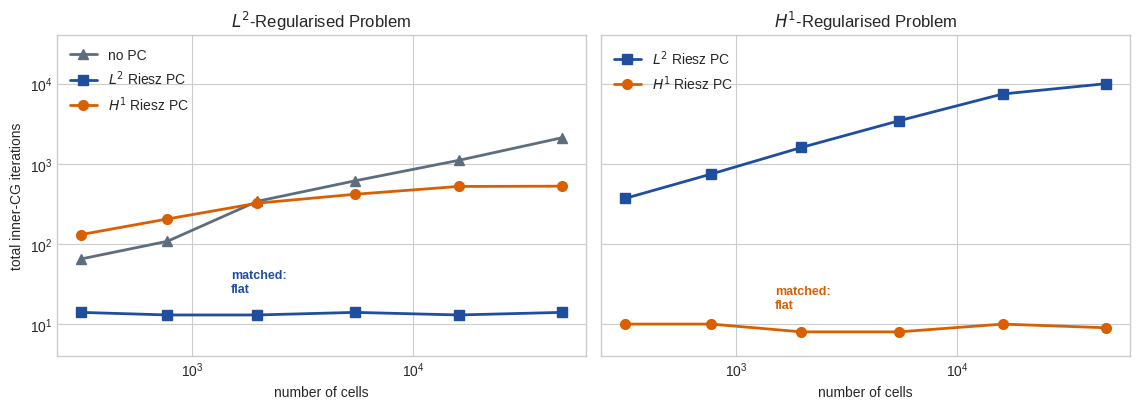

Here is the Python script that generated this plot: (Note: this script raises an exception after producing the figure.)
"""makes poisson_meshes, graded_meshes and precond_matching pdfs"""
import numpy as np
import matplotlib
matplotlib.use("Agg")
import matplotlib.pyplot as plt
from matplotlib.tri import Triangulation

FIG = "dissertation/figures/"
BLUE, ORANGE, GREY = "#1f4e9e", "#d95f02", "#5d6d7e"
plt.style.use("seaborn-v0_8-whitegrid")


cells = np.array([314, 772, 1970, 5450, 16020, 46998], dtype=float)


l2_base = np.array([65, 108, 341, 614, 1105, 2115], dtype=float)
l2_l2pc = np.array([14, 13, 13, 14, 13, 14], dtype=float)
l2_h1pc = np.array([131, 205, 323, 417, 522, 526], dtype=float)


h1_l2pc = np.array([370, 747, 1600, 3449, 7434, 10000], dtype=float)
h1_h1pc = np.array([10, 10, 8, 8, 10, 9], dtype=float)

fig, axes = plt.subplots(1, 2, figsize=(11.5, 4.2), sharey=True)

ax = axes[0]
ax.loglog(cells, l2_base, "^-", color=GREY, lw=2, ms=7, label="no PC")
ax.loglog(cells, l2_l2pc, "s-", color=BLUE, lw=2, ms=7, label="$L^2$ Riesz PC")
ax.loglog(cells, l2_h1pc, "o-", color=ORANGE, lw=2, ms=7, label="$H^1$ Riesz PC")
ax.set_title("$L^2$-Regularised Problem")
ax.set_xlabel("number of cells")
ax.set_ylabel("total inner-CG iterations")
ax.set_ylim(4, 4.0e4)
ax.legend(loc="upper left", framealpha=1.0, facecolor="white", edgecolor="0.7")
ax.annotate("matched:\nflat", xy=(3000, 13), xytext=(1500, 25),
            color=BLUE, fontweight="bold", fontsize=9)

ax = axes[1]
ax.loglog(cells, h1_l2pc, "s-", color=BLUE, lw=2, ms=7, label="$L^2$ Riesz PC")
ax.loglog(cells, h1_h1pc, "o-", color=ORANGE, lw=2, ms=7, label="$H^1$ Riesz PC")
ax.set_title("$H^1$-Regularised Problem")
ax.set_xlabel("number of cells")
ax.legend(loc="upper left", framealpha=1.0, facecolor="white", edgecolor="0.7")
ax.annotate("matched:\nflat", xy=(3000, 9), xytext=(1500, 16),
            color=ORANGE, fontweight="bold", fontsize=9)

fig.tight_layout()
fig.savefig(FIG + "precond_matching.pdf")
plt.close(fig)
print("saved", FIG + "precond_matching.pdf")


def read_gmsh22(path):
    with open(path) as fh:
        lines = [ln.strip() for ln in fh]
    i = lines.index("$Nodes")
    nnodes = int(lines[i + 1])
    coords = {}
    for ln in lines[i + 2: i + 2 + nnodes]:
        p = ln.split()
        coords[int(p[0])] = (float(p[1]), float(p[2]))
    j = lines.index("$Elements")
    nel = int(lines[j + 1])
    tris = []
    for ln in lines[j + 2: j + 2 + nel]:
        p = ln.split()
        if int(p[1]) == 2:
            ntags = int(p[2])
            tris.append([int(v) for v in p[3 + ntags: 6 + ntags]])
    ids = sorted(coords)
    index = {nid: k for k, nid in enumerate(ids)}
    x = np.array([coords[n][0] for n in ids])
    y = np.array([coords[n][1] for n in ids])
    t = np.array([[index[v] for v in tri] for tri in tris])
    return x, y, t


def mesh_panel(ax, x, y, t, title):
    ax.triplot(Triangulation(x, y, t), color="#1f4e9e", lw=0.35)
    ax.set_title(title, fontsize=11)
    ax.set_aspect("equal")
    ax.set_xticks([0, 1])
    ax.set_yticks([0, 1])
    ax.grid(False)


fig, axes = plt.subplots(1, 3, figsize=(12.5, 4.3))
for ax, r in zip(axes, [4, 16, 64]):
    x, y, t = read_gmsh22(f"code/mesh_generation/graded_R{r}.msh")
    mesh_panel(ax, x, y, t, f"Ratio {r} ({len(t)} Cells)")
fig.tight_layout()
fig.savefig(FIG + "graded_meshes.pdf")
plt.close(fig)
print("saved", FIG + "graded_meshes.pdf")


def structured_unit_square(nx):
    xs = np.linspace(0, 1, nx + 1)
    X, Y = np.meshgrid(xs, xs)
    x, y = X.ravel(), Y.ravel()
    tris = []
    for j in range(nx):
        for i in range(nx):
            a = j * (nx + 1) + i
            b, c, d = a + 1, a + nx + 1, a + nx + 2
            tris += [[a, b, d], [a, d, c]]
    return x, y, np.array(tris)


fig, axes = plt.subplots(1, 3, figsize=(12.5, 4.3))
for ax, nx in zip(axes, [4, 8, 16]):
    x, y, t = structured_unit_square(nx)
    mesh_panel(ax, x, y, t, f"$n_x = {nx}$")
fig.tight_layout()
fig.savefig(FIG + "poisson_meshes.pdf")
plt.close(fig)
print("saved", FIG + "poisson_meshes.pdf")
